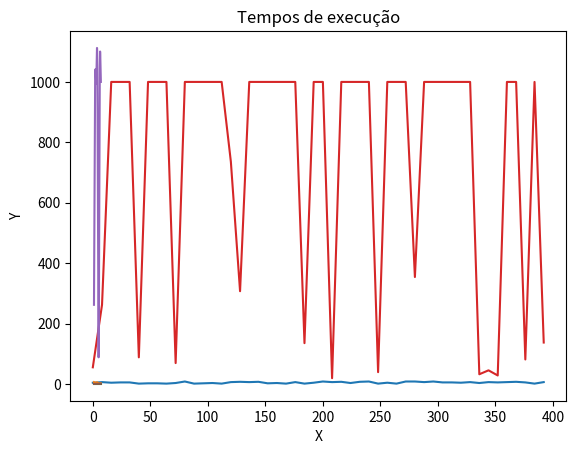

Write Python code to recreate this figure.
# -*- coding: utf-8 -*-
"""IA_8Queens_SHillClimbing_genetic.ipynb

Automatically generated by Colaboratory.

Original file is located at
    https://colab.research.google.com/<link-removed>

# Hill Climbing
"""

import random


#faz uma deep copy de um array
def copy(a, b):
    """a = b"""
    for i in range(len(a)):
        a[i] = b[i]


# gera um estado aleatorio a partir de um comprimento (no caso 8)
def randStart(length):
    state = []

    for i in range(length):
        # random.seed(7)
        state.append(random.randrange(0, 8))

    return state


#Converte o arr que representa os estados para um tabuleiro
def stateToBoard(state):
    board = [[0, 0, 0, 0, 0, 0, 0, 0],
             [0, 0, 0, 0, 0, 0, 0, 0],
             [0, 0, 0, 0, 0, 0, 0, 0],
             [0, 0, 0, 0, 0, 0, 0, 0],
             [0, 0, 0, 0, 0, 0, 0, 0],
             [0, 0, 0, 0, 0, 0, 0, 0],
             [0, 0, 0, 0, 0, 0, 0, 0],
             [0, 0, 0, 0, 0, 0, 0, 0]]

    for i in range(len(state)):
        board[state[i]][i] = 1

    return board


# melhor fitness possivel é 0 (minimização)
def fitness(state):
    attacks = 0
    checkQueen = False
    row = 0
    col = 0
    lenState = len(state)
    # Ataques nas linhas
    board = stateToBoard(state)
    for i in range(len(board)):
        for j in range(len(board)):

            if board[i][j]:
                # Ataques nas colunas v
                for n in range(len(board)):
                    if checkQueen:
                        attacks += 1
                    if board[n][j] == 1 and n != i:
                        checkQueen = True

                checkQueen = False

                # Ataques nas linhas h
                for n in range(len(board)):
                    if checkQueen:
                        attacks += 1
                    if board[i][n] == 1 and n != j:
                        checkQueen = True

                checkQueen = False

                # Diagonal de cima da direita
                row, col = i - 1, j + 1
                # >= ou > ?
                while row > 0 and col < lenState:
                    if checkQueen:
                        attacks += 1
                    if board[row][col] == 1:
                        checkQueen = True

                    row, col = row - 1, col + 1
                checkQueen = False

                # Diagonal de cima da esquerda
                row, col = i - 1, j - 1
                while row > 0 and col > 0:
                    if checkQueen:
                        attacks += 1

                    if board[row][col] == 1:
                        checkQueen = True

                    row, col = row - 1, col - 1
                checkQueen = False

                # Diagonal de baixo da direita
                row, col = i + 1, j + 1

                while row < lenState and col < lenState:
                    if checkQueen:
                        attacks += 1
                    if board[row][col] == 1:
                        checkQueen = True

                    row, col = row + 1, col + 1
                checkQueen = False

                # Diagonal de baixo da esquerda
                row, col = i + 1, j - 1

                while row < lenState and col > 0:
                    if checkQueen:
                        attacks += 1
                    if board[row][col] == 1:
                        checkQueen = True

                    row, col = row + 1, col - 1
                checkQueen = False

    return attacks


# retorna o melhor vizinho de um estado
def neighbor(state):
    """retorna o melhor vizinho de um estado"""

    optimalState = state
    optimalFit = fitness(optimalState)  #

    neighborState = [0, 0, 0, 0, 0, 0, 0, 0]
    copy(neighborState, state)

    for i in range(len(state)):
        for j in range(len(state)):

            # Pula a diagonal de posicoes iguais para evitar recalculos
            if j != state[i]:
               
                neighborState[i] = j

                neighborFit = fitness(neighborState)
                #Compara o fitness do vizinho atual
                if neighborFit <= optimalFit:
                    optimalFit = neighborFit
                    copy(optimalState, neighborState)

                # resetando o vizinho para achar um outro na proxima iteração

                neighborState[i] = state[i]

        copy(state, optimalState)

    return state

#realiza o hill climbing estocastico
def hillClimbing(state):
    neighborState = state
    i = 0

    while True:
        i += 1
        
        state = neighborState
        neighborState = neighbor(neighborState)
        
        #Objetivo 0 = sem ataques
        if fitness(state) == 0:
            board = stateToBoard(state)
            
            print("Achou um solução!")
            print('\n'.join([''.join(['{:4}'.format(item) for item in row]) for row in board]))
            print("Melhor Solucao: ", state)
            print("Fitness(melhor solucao): ", fitness(state))
            print("Iteracao de parada", i)
            
            break



        #caso o algoritmo fique preso em um possivel otimo local
        elif fitness(neighborState) == fitness(state):

            board = stateToBoard(state)

            # Gera um Vizinho aleatorio para tentar escapar de um otimo local
            i = random.randrange(0, 8)
            neighborState[i] = random.randrange(0, 8)



    return fitness(state), i




if __name__ == "__main__":
    
    import time
    import numpy as np
    from scipy.interpolate import make_interp_spline
    import matplotlib.pyplot as plt 
    
    
    listIterations = []
    timesHill = []
    exec = 50
    execs = []
    for i in range(exec):

        #comeco aleatorio
        
        newState = randStart(8)

        print("------------------------------")
        print("Exec:", i)
        print("Estado Inicial: ",newState)
        
        # contabiliza os tempos de exec e iteracoes 
        start_time = time.time()
        fitHillClimbing, iterations = hillClimbing(newState)
        timeHill = (time.time() - start_time)
        timesHill.append(timeHill)
        listIterations.append(iterations)
        execs.append(i)
        

        if fitHillClimbing == 0:
           

            print("------------------------------")

    print("Iteracoes:", listIterations)
    print("Tempos de exec:", execs)
    print("Media de iteracoes: ", np.average(listIterations))
    print("Desvio padrao de iteracoes: ", np.std(listIterations))
    import matplotlib.pyplot as plt
    import numpy as np
  
    # setting the x - coordinates
    x = []
    y = []
    for i in range(len(listIterations)):
        x.append(i *8)


    y = listIterations
    plt.plot(x, y)
    plt.show()
    aux = []
    
    for i in range(len(listIterations)):
      aux.append(i)
    x = np.array(aux)

    #print(x)
   
    y = np.array(listIterations)
   
    #print(y)
    
    model=make_interp_spline(x, y)

    xs=np.linspace(1,7,500)
    ys=model(xs)

    plt.plot(xs, ys)
    plt.title("Número de iterações")
    plt.xlabel("X")
    plt.ylabel("Y")
    plt.show()

    ##### time
    aux = []
    for i in range(len(listIterations)):
      aux.append(i)
    x = np.array(aux)

    #print(x)
   
    y = np.array(timesHill)
   
  
    #print(y)
    
    model=make_interp_spline(x, y)

    xs=np.linspace(1,7,500)
    ys=model(xs)

    plt.plot(xs, ys)
    plt.title("Tempos de execução")
    plt.xlabel("X")
    plt.ylabel("Y")
    plt.show()



"""# Algoritmo Genetico"""

import random


# Converte um estado de codificação inteira para a codificação binaria
def int_to_bin(stateInt):
    stateBin = []
    for i in stateInt:
        string = f'{i:03b}'
        stateBin.append(string)

    return stateBin


# Converte um estado de codificação binaria para a codificação inteira
def bin_to_int(stateBin):
    stateInt = []
    for i in stateBin:
        stateInt.append(int(i, 2))

    return stateInt
print(bin_to_int(['100', '011', '101', '000', '001', '110', '000', '001']))

# faz uma deep copy de um arr
def copy(a, b):
    """a = b"""
    for i in range(len(a)):
        a[i] = b[i]

    return a


# Realiza mutacao a partir de um estado com valores em binario 
def mutation(stateBin, mutation_rate):
    
    mutatedState = []

    
    for rbin in stateBin:

        rand = random.random()
        #realiza a mutacao dependendo da taxa de mutacao
        if rand <= mutation_rate:

            # Seleciona um bit aleatoriamente para ser flipado

            i = random.randrange(0, (len(rbin) - 1))
            bit = rbin[i]

            if bit == '1':
                
                rbin = list(rbin)

                rbin[i] = '0'
                rbin = ''.join(rbin)
            else:
               
                rbin = list(rbin)
                rbin[i] = '1'
                rbin = ''.join(rbin)

        mutatedState.append(rbin)

    return mutatedState


#realiza o cruzamento a partir de uma lista de estados 
def crossover(parents, crossover_rate):
    # nextGen = []
    p1, p2 = [0, 0, 0, 0, 0, 0, 0, 0], [0, 0, 0, 0, 0, 0, 0, 0]
    successors = []

    for i in range(int(len(parents) / 2)):
        # seleção dos pares de pais
        p1 = copy(p1, parents[2 * i - 1])
        p2 = copy(p2, parents[2 * i])

        rand = random.random()
        # realiza o cruzamento dependendo da taxa de cruzamento
        if rand <= crossover_rate:
            # ponto de corte aleatorio
            cut = random.randrange(0, len(p1) - 1)
            # crossover
            # sucessores 1 e 2
            succ1 = p1[:cut] + p2[cut:]
            succ2 = p2[:cut] + p1[cut:]
            successors.append(succ1)
            successors.append(succ2)
        else:
            successors.append(p1)
            successors.append(p2)
    return successors



# Algortimo genetico que recebe o tamanho da populacao, a taxa de cruzamento e mutacao
def genetic(population_size, crossover_rate, mutation_rate):
    population = []
    
    # Contabiliza as geracoes
    gen = 1
    # inicializa população aleatoria
    for i in range(population_size):
        newState = int_to_bin(randStart(8))
      
        population.append(newState)

    while gen != 1000:
     
        # ordenada de acordo com o fitness
        # seleção de pais
  
        population = population[:population_size]
        population = sorted(population, key=lambda individual: fitness(bin_to_int(individual)))[:population_size]
        

        # o primeiro da lista é o melhor individuo
        bestInd = bin_to_int(population[0])
       
        # calcular o fit só uma vez
        bestFit = fitness(bin_to_int(population[0]))
        # objetivo fit = 0 sem ataques
        if bestFit <= 0:
            board = stateToBoard(bin_to_int(population[0]))
            print('\n'.join([''.join(['{:4}'.format(item) for item in row]) for row in board]))
            print("Achou um solução!")
            print("Estado: ", population[0])
            # calcular o fit só uma vez
            print("Fitness: ", bestFit)

            break
        else:

            newGen = []
            # elitismo, só 5% da população ou seja os mais adaptados(menor fitness) sobrevivem
            # sobreviventes
            newGen.extend(population[:int((5 * population_size) / 100)])

            sucs = []
            
            # seleciona a população proporcional ao tamanho da populacao
            for i in range(population_size // 5):
                # pre seleciona os pais aleatoriamente por metadade da populacao 
                p1 = random.choice(population[:population_size // 2])
                p2 = random.choice(population[:population_size // 2])
                sucs.append(p1)
                sucs.append(p2)
                #faz o cruzamento dos pais
                newGen.extend(crossover(sucs, crossover_rate))

            mutatedGenes = []

           # pode realizar mutacao para cada sucessor
            for i in newGen:
               mutatedGenes.append(mutation(i, mutation_rate))


            population = mutatedGenes

           
        gen += 1
        #retorna o fitness do melhor individuo, o melhor individuo e a melhor geracao
    return bestFit, population[0], gen

"""Retorna os resultados e contabiliza gerações

Retorna A tabela
"""



if __name__ == "__main__":
    import numpy as np
    import pandas as pd
    import matplotlib.pyplot as plt
    from scipy.interpolate import make_interp_spline
    import matplotlib.pyplot as plt 
    import time
   
    population_size = 20
    crossover_rate = 0.8
    mutation_rate = 0.3
    fitnessRuns = []
    listIterations = []
    timesHill = []
    gens = []
    
    data = []
   
    table = []
   

    for i in range(50):

        # contabiliza os tempos de exec, as geracoes maximas e os fitness  
        start_time = time.time()
       
        fitRun, bestState, genStop = genetic(population_size, crossover_rate, mutation_rate)
        
        timeHill = (time.time() - start_time)
        board = stateToBoard(bin_to_int(bestState))
        
        data = [i, fitRun, timeHill, genStop, bestState]
        gens.append(genStop)
        table.append(data)
       
        timesHill.append(timeHill)
        fitnessRuns.append(fitRun)
        
        

        if  fitRun == 0:
            print("sucesso!")
    
    
  
    df = pd.DataFrame(table, columns = ["Exec", "F(melhor solucao)", "Tempo exec", "N geracao parada", "melhor solucao"])
    
    print(df)

   
 

    print("Media de fitness: ", np.average(fitnessRuns))
    print("Desvio padrao de fitness: ", np.std(fitnessRuns))
    print("Media de gens: ", np.average(gens))
    print("Desvio padrao de iteracoes: ", np.std(gens))

    
  
    # setting the x - coordinates
    x = []
    y = []
    for i in range(len(gens)):
        x.append(i *8)

   

    #y = np.sin(x)
    y = gens
      
    # plotting the points
    plt.plot(x, y)
      
    # function to show the plot
    plt.show()
    

    
    
  
    aux = []
    for i in range(len(gens)):
      aux.append(i)
    x = np.array(aux)

    #print(x)
   
    y = np.array(gens)
   
    #print(y)
    
    model=make_interp_spline(x, y)

    xs=np.linspace(1,7,500)
    ys=model(xs)

    plt.plot(xs, ys)
    plt.title("Números de gerações")
    plt.xlabel("X")
    plt.ylabel("Y")
    plt.show()

    ##### time
    aux = []
    for i in range(len(gens)):
      aux.append(i)
    x = np.array(aux)

    #print(x)
   
    y = np.array(timesHill)
   
  
    #print(y)
    
    model=make_interp_spline(x, y)

    xs=np.linspace(1,7,500)
    ys=model(xs)

    plt.plot(xs, ys)
    plt.title("Tempos de execução")
    plt.xlabel("X")
    plt.ylabel("Y")
    plt.show()